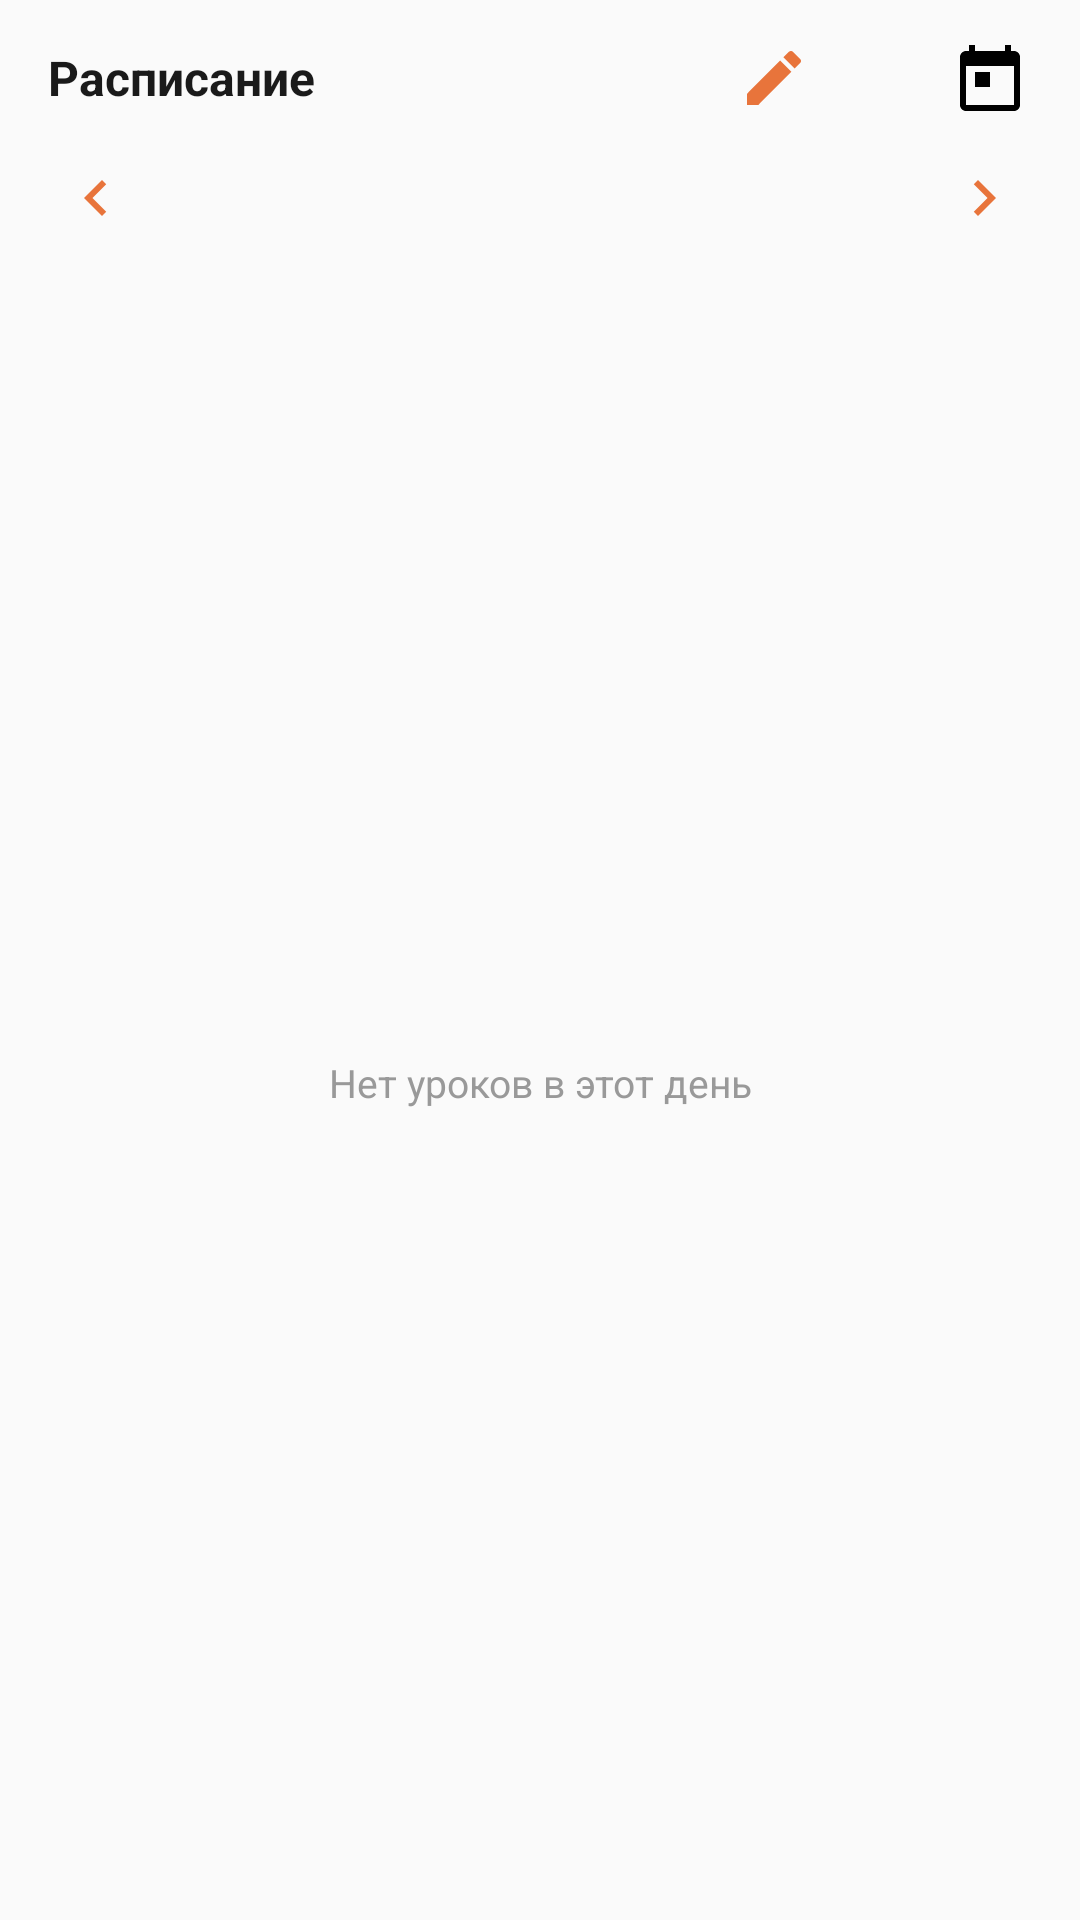

Reconstruct the res/layout file that produces this screen, plus the resources it refers to.
<!-- AndroidManifest.xml: application theme AppTheme -->
<!-- res/layout/widget_schedule.xml -->
<?xml version="1.0" encoding="utf-8"?>
<LinearLayout xmlns:android="http://schemas.android.com/apk/res/android"
    android:id="@+id/schedule_widget_root"
    android:layout_width="match_parent"
    android:layout_height="match_parent"
    android:orientation="vertical"
    android:background="@drawable/widget_background"
    android:padding="8dp">

    <LinearLayout
        android:layout_width="match_parent"
        android:layout_height="wrap_content"
        android:gravity="center_vertical"
        android:orientation="horizontal"
        android:paddingLeft="8dp"
        android:paddingRight="4dp"
        android:paddingBottom="2dp">

        <TextView
            android:id="@+id/schedule_widget_title"
            android:layout_width="0dp"
            android:layout_height="wrap_content"
            android:layout_weight="1"
            android:text="Расписание"
            android:textColor="#1a1a1a"
            android:textSize="16sp"
            android:textStyle="bold" />

        <ImageButton
            android:id="@+id/schedule_btn_edit"
            android:layout_width="36dp"
            android:layout_height="36dp"
            android:background="?android:attr/selectableItemBackgroundBorderless"
            android:contentDescription="Редактировать день"
            android:padding="7dp"
            android:src="@drawable/ic_widget_edit" />

        <LinearLayout
            android:id="@+id/schedule_mode_switch"
            android:layout_width="wrap_content"
            android:layout_height="36dp"
            android:layout_marginLeft="4dp"
            android:orientation="horizontal"
            android:padding="2dp">

            <FrameLayout
                android:id="@+id/schedule_mode_today_wrap"
                android:layout_width="32dp"
                android:layout_height="32dp">

                <ImageButton
                    android:id="@+id/schedule_btn_mode_today"
                    android:layout_width="match_parent"
                    android:layout_height="match_parent"
                    android:background="@android:color/transparent"
                    android:contentDescription="Сегодня"
                    android:padding="7dp"
                    android:src="@drawable/ic_widget_note" />
            </FrameLayout>

            <FrameLayout
                android:id="@+id/schedule_mode_calendar_wrap"
                android:layout_width="32dp"
                android:layout_height="32dp">

                <ImageButton
                    android:id="@+id/schedule_btn_mode_calendar"
                    android:layout_width="match_parent"
                    android:layout_height="match_parent"
                    android:background="@android:color/transparent"
                    android:contentDescription="Календарь"
                    android:padding="7dp"
                    android:src="@drawable/ic_widget_calendar" />
            </FrameLayout>
        </LinearLayout>
    </LinearLayout>

    <LinearLayout
        android:layout_width="match_parent"
        android:layout_height="wrap_content"
        android:gravity="center_vertical"
        android:orientation="horizontal"
        android:paddingLeft="4dp"
        android:paddingRight="4dp"
        android:paddingBottom="4dp">

        <ImageButton
            android:id="@+id/schedule_btn_prev_day"
            android:layout_width="40dp"
            android:layout_height="40dp"
            android:background="?android:attr/selectableItemBackgroundBorderless"
            android:contentDescription="Предыдущий день"
            android:padding="7dp"
            android:src="@drawable/ic_widget_prev" />

        <LinearLayout
            android:layout_width="0dp"
            android:layout_height="wrap_content"
            android:layout_weight="1"
            android:gravity="center"
            android:orientation="vertical">

            <TextView
                android:id="@+id/schedule_date_label"
                android:layout_width="wrap_content"
                android:layout_height="wrap_content"
                android:gravity="center"
                android:textColor="#666666"
                android:textSize="13sp"
                android:textStyle="bold" />

            <TextView
                android:id="@+id/schedule_week_label"
                android:layout_width="wrap_content"
                android:layout_height="wrap_content"
                android:gravity="center"
                android:textColor="#e8743b"
                android:textSize="11sp" />
        </LinearLayout>

        <ImageButton
            android:id="@+id/schedule_btn_next_day"
            android:layout_width="40dp"
            android:layout_height="40dp"
            android:background="?android:attr/selectableItemBackgroundBorderless"
            android:contentDescription="Следующий день"
            android:padding="7dp"
            android:src="@drawable/ic_widget_next" />
    </LinearLayout>

    <FrameLayout
        android:layout_width="match_parent"
        android:layout_height="0dp"
        android:layout_weight="1">

        <ListView
            android:id="@+id/schedule_widget_list"
            android:layout_width="match_parent"
            android:layout_height="match_parent"
            android:divider="#eeeeee"
            android:dividerHeight="1px"
            android:listSelector="@android:color/transparent" />

        <TextView
            android:id="@+id/schedule_widget_empty"
            android:layout_width="match_parent"
            android:layout_height="match_parent"
            android:gravity="center"
            android:text="Нет уроков в этот день"
            android:textColor="#999999"
            android:textSize="13sp" />

        <LinearLayout
            android:id="@+id/schedule_widget_calendar"
            android:layout_width="match_parent"
            android:layout_height="wrap_content"
            android:orientation="vertical"
            android:visibility="gone">

            <LinearLayout
                android:layout_width="match_parent"
                android:layout_height="wrap_content"
                android:orientation="horizontal">

                <TextView
                    android:layout_width="0dp"
                    android:layout_height="wrap_content"
                    android:layout_weight="1"
                    android:gravity="center"
                    android:text="Пн"
                    android:textColor="#999999"
                    android:textSize="11sp" />

                <TextView
                    android:layout_width="0dp"
                    android:layout_height="wrap_content"
                    android:layout_weight="1"
                    android:gravity="center"
                    android:text="Вт"
                    android:textColor="#999999"
                    android:textSize="11sp" />

                <TextView
                    android:layout_width="0dp"
                    android:layout_height="wrap_content"
                    android:layout_weight="1"
                    android:gravity="center"
                    android:text="Ср"
                    android:textColor="#999999"
                    android:textSize="11sp" />

                <TextView
                    android:layout_width="0dp"
                    android:layout_height="wrap_content"
                    android:layout_weight="1"
                    android:gravity="center"
                    android:text="Чт"
                    android:textColor="#999999"
                    android:textSize="11sp" />

                <TextView
                    android:layout_width="0dp"
                    android:layout_height="wrap_content"
                    android:layout_weight="1"
                    android:gravity="center"
                    android:text="Пт"
                    android:textColor="#999999"
                    android:textSize="11sp" />

                <TextView
                    android:layout_width="0dp"
                    android:layout_height="wrap_content"
                    android:layout_weight="1"
                    android:gravity="center"
                    android:text="Сб"
                    android:textColor="#999999"
                    android:textSize="11sp" />

                <TextView
                    android:layout_width="0dp"
                    android:layout_height="wrap_content"
                    android:layout_weight="1"
                    android:gravity="center"
                    android:text="Вс"
                    android:textColor="#999999"
                    android:textSize="11sp" />
            </LinearLayout>

            <LinearLayout
                android:id="@+id/schedule_calendar_weeks"
                android:layout_width="match_parent"
                android:layout_height="wrap_content"
                android:orientation="vertical" />
        </LinearLayout>
    </FrameLayout>
</LinearLayout>
<!-- resources referenced by this layout -->
<resources>
  <!-- drawable ic_widget_calendar (drawable) -->
  <?xml version="1.0" encoding="utf-8"?>
  <vector xmlns:android="http://schemas.android.com/apk/res/android"
      android:width="24dp"
      android:height="24dp"
      android:viewportWidth="24"
      android:viewportHeight="24">
      <path
          android:fillColor="#FF000000"
          android:pathData="M20,3h-1L19,1h-2v2L7,3L7,1L5,1v2L4,3c-1.1,0,-2,0.9,-2,2v16c0,1.1,0.9,2,2,2h16c1.1,0,2,-0.9,2,-2L22,5C22,3.9,21.1,3,20,3zM20,21L4,21L4,8h16v13zM7,10h5v5L7,15z" />
  </vector>
  <!-- drawable ic_widget_edit (drawable) -->
  <?xml version="1.0" encoding="utf-8"?>
  <vector xmlns:android="http://schemas.android.com/apk/res/android"
      android:width="24dp"
      android:height="24dp"
      android:viewportWidth="24"
      android:viewportHeight="24"
      android:tint="#e8743b">
      <path
          android:fillColor="#FF000000"
          android:pathData="M3,17.25V21h3.75L17.81,9.94l-3.75,-3.75L3,17.25zM20.71,7.04c0.39,-0.39 0.39,-1.02 0,-1.41l-2.34,-2.34c-0.39,-0.39 -1.02,-0.39 -1.41,0l-1.83,1.83l3.75,3.75L20.71,7.04z" />
  </vector>
  <!-- drawable ic_widget_next (drawable) -->
  <?xml version="1.0" encoding="utf-8"?>
  <vector xmlns:android="http://schemas.android.com/apk/res/android"
      android:width="24dp"
      android:height="24dp"
      android:viewportWidth="24"
      android:viewportHeight="24"
      android:tint="#e8743b">
      <path
          android:fillColor="#FF000000"
          android:pathData="M8.59,16.59L10,18l6,-6l-6,-6l-1.41,1.41L13.17,12z" />
  </vector>
  <!-- drawable ic_widget_prev (drawable) -->
  <?xml version="1.0" encoding="utf-8"?>
  <vector xmlns:android="http://schemas.android.com/apk/res/android"
      android:width="24dp"
      android:height="24dp"
      android:viewportWidth="24"
      android:viewportHeight="24"
      android:tint="#e8743b">
      <path
          android:fillColor="#FF000000"
          android:pathData="M15.41,7.41L14,6l-6,6l6,6l1.41,-1.41L10.83,12z" />
  </vector>
  <style name="AppTheme" parent="Theme.AppCompat.Light.DarkActionBar">
          
          <item name="colorPrimary">@color/colorPrimary</item>
          <item name="colorPrimaryDark">@color/colorPrimaryDark</item>
          <item name="colorAccent">@color/colorAccent</item>
      </style>
  <color name="colorPrimary">#e8743b</color>
  <color name="colorPrimaryDark">#bf4f1a</color>
  <color name="colorAccent">#f09560</color>
</resources>
